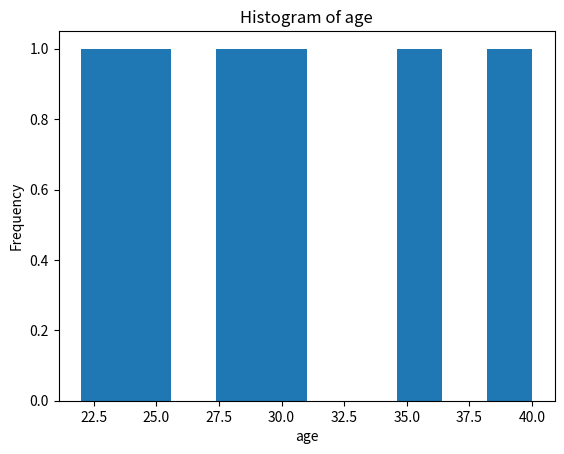

Write Python code to recreate this figure.
#!/usr/bin/env python3
"""
Data Analysis Example

This script demonstrates a simple data analysis workflow using pandas and matplotlib.

We define a class `DataAnalysisExample` that loads a DataFrame, computes summary statistics,
and plots a histogram. The example usage at the bottom shows how to use the class.
"""
import pandas as pd
import matplotlib.pyplot as plt

class DataAnalysisExample:
    def __init__(self):
        """Initialize the class with an empty DataFrame."""
        self.df = pd.DataFrame()

    def load_data(self, data: dict):
        """
        Load data into a pandas DataFrame.

        Parameters
        ----------
        data : dict
            A dictionary where keys are column names and values are lists of data.
            For example: {"age": [25, 30, 22], "salary": [50000, 60000, 45000]}
        """
        self.df = pd.DataFrame(data)
        print("Data loaded successfully.")
        print(self.df.head())

    def summary(self):
        """Print summary statistics of the DataFrame."""
        if self.df.empty:
            print("No data loaded.")
            return
        print("Summary statistics:")
        print(self.df.describe())

    def plot_histogram(self, column: str):
        """
        Plot a histogram for a given column of the DataFrame.

        Parameters
        ----------
        column : str
            The name of the column to plot.
        """
        if column not in self.df.columns:
            print(f"Column '{column}' not found in data.")
            return
        self.df[column].plot(kind="hist", bins=10, title=f"Histogram of {column}")
        plt.xlabel(column)
        plt.ylabel("Frequency")
        plt.show()


if __name__ == "__main__":
    # Example usage
    data = {
        "age": [25, 30, 22, 35, 40, 28],
        "salary": [50000, 60000, 45000, 80000, 120000, 65000]
    }

    analysis = DataAnalysisExample()
    analysis.load_data(data)    # Load the data into the DataFrame
    analysis.summary()          # Print summary statistics
    analysis.plot_histogram("age")  # Plot a histogram of the 'age' column
